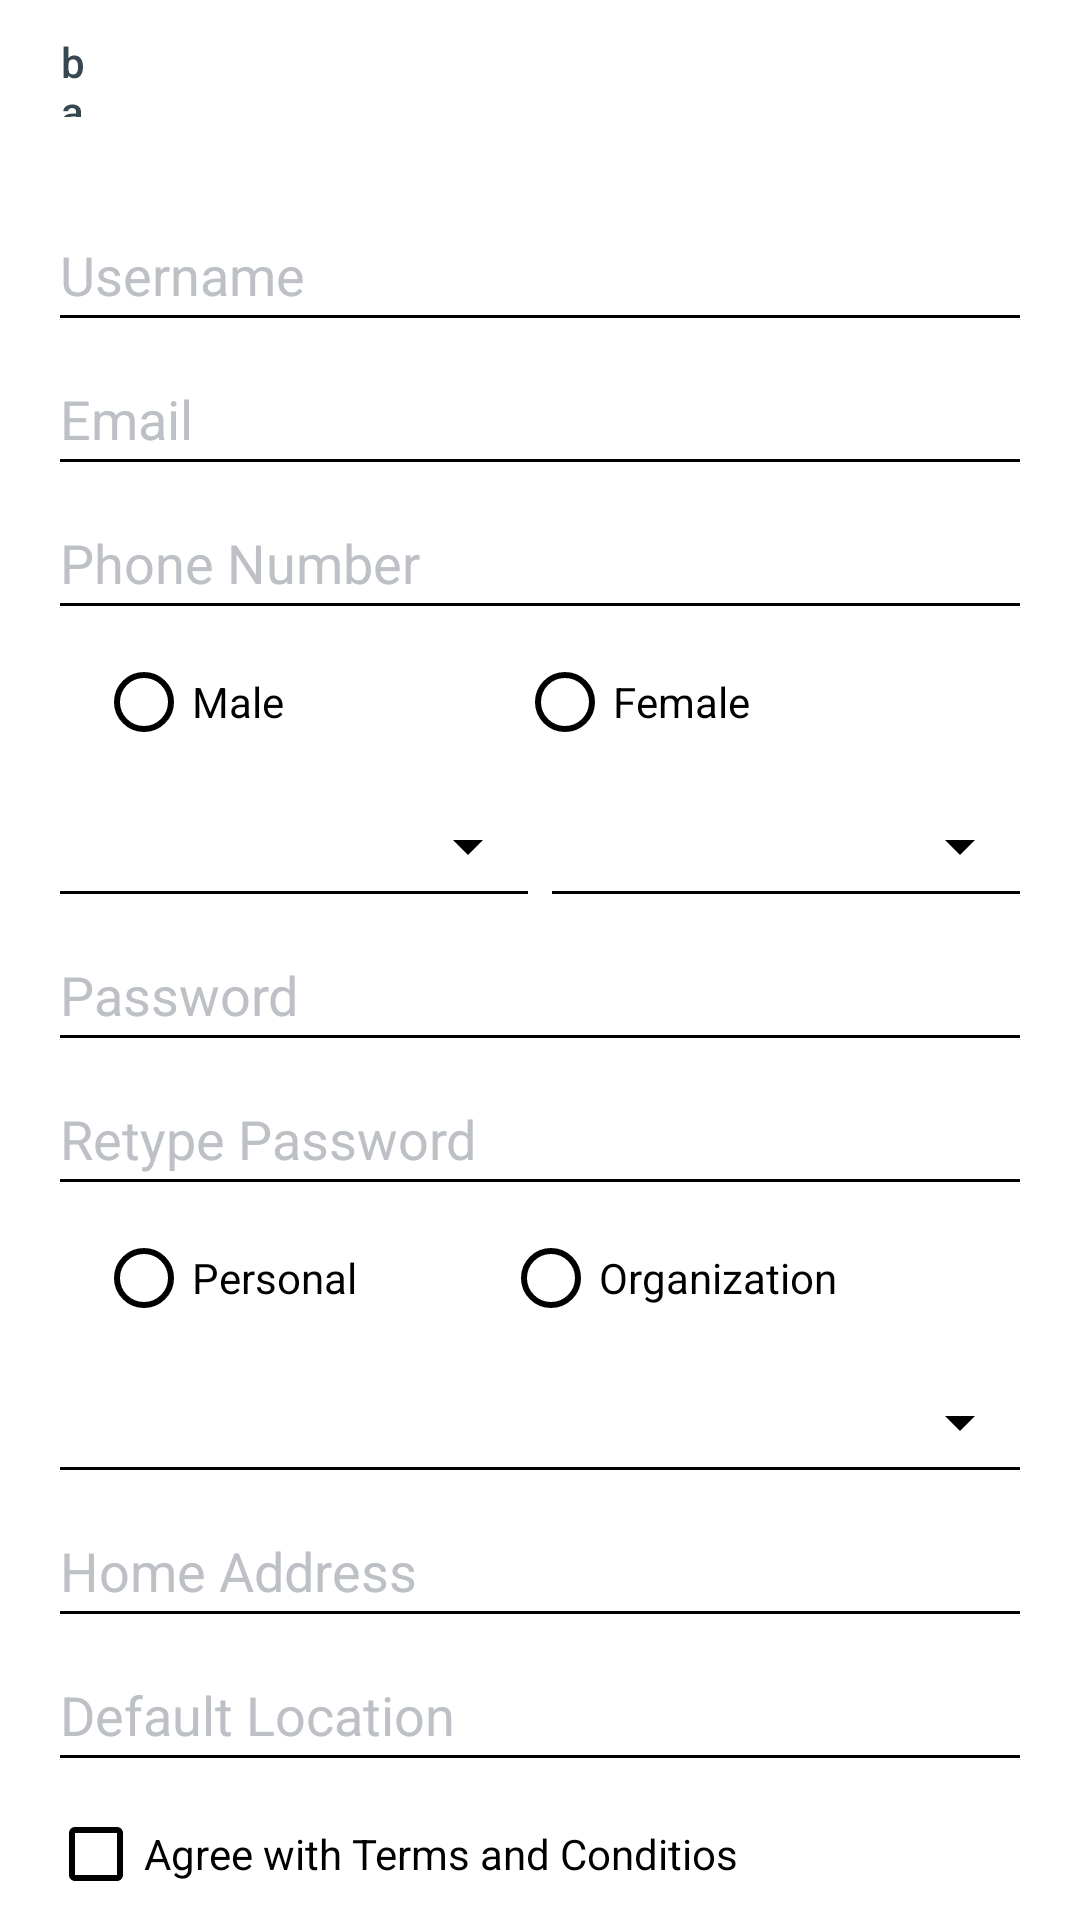

Produce the Android XML layout that renders to this screen, including the resource entries it uses.
<!-- AndroidManifest.xml: application theme Theme.10119233Latihan2 -->
<!-- res/layout/activity_register.xml -->
<?xml version="1.0" encoding="utf-8"?>
<androidx.constraintlayout.widget.ConstraintLayout xmlns:android="http://schemas.android.com/apk/res/android"
    xmlns:app="http://schemas.android.com/apk/res-auto"
    xmlns:tools="http://schemas.android.com/tools"
    android:layout_width="match_parent"
    android:layout_height="match_parent"
    android:background="@color/bg_color"
    tools:context=".ui.register.RegisterActivity">

    <LinearLayout
        android:id="@+id/linearLayout"
        android:layout_width="match_parent"
        android:layout_height="50dp"
        android:background="@drawable/register_header_shadow"
        android:gravity="start|center"
        android:orientation="horizontal"
        app:layout_constraintStart_toStartOf="parent"
        app:layout_constraintTop_toTopOf="parent">

        <com.google.android.material.button.MaterialButton
            style="@style/Widget.MaterialComponents.Button"
            android:id="@+id/register_back_button"
            android:layout_width="48dp"
            android:layout_height="48dp"
            android:background="@android:color/transparent"
            android:hint="@string/back_button"
            android:textColorHint="#37474F"
            app:icon="@drawable/ic_header_back"
            app:iconGravity="textStart"
            app:iconTint="@color/bg_color" />

        <TextView
            android:layout_width="wrap_content"
            android:layout_height="wrap_content"
            android:layout_marginStart="16dp"
            android:text="@string/register"
            android:textColor="@color/bg_color" />
    </LinearLayout>

    <androidx.constraintlayout.widget.ConstraintLayout
        app:layout_constraintTop_toBottomOf="@id/linearLayout"
        android:layout_width="match_parent"
        android:layout_height="wrap_content"
        android:theme="@style/RegisterStyle"
        android:layout_margin="16dp">
        <com.google.android.material.textfield.TextInputEditText
            android:layout_width="match_parent"
            android:layout_height="wrap_content"
            android:minHeight="48dp"
            app:layout_constraintTop_toTopOf="parent"
            android:hint="@string/username"
            android:textColor="@color/black"
            android:textColorHint="@color/gray_400"
            android:id="@+id/register_username"
            />
        <com.google.android.material.textfield.TextInputEditText
            android:layout_width="match_parent"
            android:layout_height="wrap_content"
            android:minHeight="48dp"
            android:hint="@string/email"
            android:textColor="@color/black"
            android:textColorHint="@color/gray_400"
            android:id="@+id/register_email"
            app:layout_constraintTop_toBottomOf="@id/register_username"
            />
        <com.google.android.material.textfield.TextInputEditText
            android:layout_width="match_parent"
            android:layout_height="wrap_content"
            android:minHeight="48dp"
            android:hint="@string/phone_number"
            android:textColor="@color/black"
            android:textColorHint="@color/gray_400"
            android:id="@+id/register_phone"
            app:layout_constraintTop_toBottomOf="@id/register_email"
            />
        <RadioGroup
            android:orientation="horizontal"
            android:paddingEnd="16dp"
            android:paddingStart="16dp"
            android:gravity="center"
            android:id="@+id/register_radio_group"
            android:layout_width="match_parent"
            android:layout_height="wrap_content"
            app:layout_constraintTop_toBottomOf="@id/register_phone">
            <RadioButton
                android:layout_width="wrap_content"
                android:layout_height="wrap_content"
                android:layout_weight="1"
                android:text="@string/male"/>
            <RadioButton
                android:layout_width="wrap_content"
                android:layout_height="wrap_content"
                android:layout_weight="1"
                android:text="@string/female"/>
        </RadioGroup>

        <LinearLayout
            android:id="@+id/spinner_container"
            android:layout_width="match_parent"
            android:layout_height="wrap_content"
            app:layout_constraintTop_toBottomOf="@id/register_radio_group">
            <Spinner
                android:id="@+id/spinner_blood"
                android:layout_width="wrap_content"
                android:layout_height="wrap_content"
                android:minWidth="48dp"
                android:minHeight="48dp"
                android:layout_weight="1"
                android:contentDescription="@string/blood_type"
                style="@style/Widget.AppCompat.Spinner.Underlined"
                />
            <Spinner
                android:id="@+id/spinner_reshus"
                android:layout_width="wrap_content"
                android:layout_height="wrap_content"
                android:minWidth="48dp"
                android:minHeight="48dp"
                android:layout_weight="1"
                android:contentDescription="@string/reshus"
                style="@style/Widget.AppCompat.Spinner.Underlined"
                />
        </LinearLayout>

        <com.google.android.material.textfield.TextInputEditText
            android:layout_width="match_parent"
            android:layout_height="wrap_content"
            android:minHeight="48dp"
            android:hint="@string/password"
            android:inputType="textPassword"
            android:textColor="@color/black"
            android:textColorHint="@color/gray_400"
            android:id="@+id/register_pass"
            app:layout_constraintTop_toBottomOf="@id/spinner_container"
            />
        <com.google.android.material.textfield.TextInputEditText
            android:layout_width="match_parent"
            android:layout_height="wrap_content"
            android:minHeight="48dp"
            android:inputType="textPassword"
            android:hint="@string/retype_pass"
            android:textColor="@color/black"
            android:textColorHint="@color/gray_400"
            android:id="@+id/register_retype_pass"
            app:layout_constraintTop_toBottomOf="@id/register_pass"
            />

        <RadioGroup
            android:orientation="horizontal"
            android:paddingEnd="16dp"
            android:paddingStart="16dp"
            android:gravity="center"
            android:id="@+id/register_radio_group_2"
            android:layout_width="match_parent"
            android:layout_height="wrap_content"
            app:layout_constraintTop_toBottomOf="@id/register_retype_pass">
            <RadioButton
                android:layout_width="wrap_content"
                android:layout_height="wrap_content"
                android:layout_weight="1"
                android:text="@string/personal"/>
            <RadioButton
                android:layout_width="wrap_content"
                android:layout_height="wrap_content"
                android:layout_weight="1"
                android:text="@string/organizatio"/>
        </RadioGroup>

        <Spinner
            android:id="@+id/register_spinner_job"
            android:layout_width="match_parent"
            android:layout_height="wrap_content"
            android:minWidth="48dp"
            android:minHeight="48dp"
            android:contentDescription="@string/job"
            app:layout_constraintTop_toBottomOf="@id/register_radio_group_2"
            style="@style/Widget.AppCompat.Spinner.Underlined"
            />

        <com.google.android.material.textfield.TextInputEditText
            android:layout_width="match_parent"
            android:layout_height="wrap_content"
            android:minHeight="48dp"
            android:hint="@string/home_address"
            android:textColor="@color/black"
            android:textColorHint="@color/gray_400"
            android:id="@+id/register_home_address"
            app:layout_constraintTop_toBottomOf="@id/register_spinner_job"
            />
        <com.google.android.material.textfield.TextInputEditText
            android:layout_width="match_parent"
            android:layout_height="wrap_content"
            android:minHeight="48dp"
            android:hint="@string/default_location"
            android:textColor="@color/black"
            android:textColorHint="@color/gray_400"
            android:id="@+id/register_def_location"
            android:drawableEnd="@drawable/ic_blood_needed_location"
            app:layout_constraintTop_toBottomOf="@id/register_home_address"
            />
        <CheckBox
            android:id="@+id/register_agree_term"
            android:layout_width="match_parent"
            android:layout_height="wrap_content"
            app:layout_constraintTop_toBottomOf="@id/register_def_location"
            android:text="@string/agree_with_terms_and_conditios"
            />

        <com.google.android.material.button.MaterialButton
            style="@style/Widget.MaterialComponents.Button.OutlinedButton"
            android:layout_width="match_parent"
            android:id="@+id/register_reg_button"
            android:layout_height="52dp"
            android:text="@string/register_button"
            android:textColor="#0277BD"
            app:layout_constraintTop_toBottomOf="@id/register_agree_term"
            app:strokeColor="@color/light_blue" />
    </androidx.constraintlayout.widget.ConstraintLayout>
</androidx.constraintlayout.widget.ConstraintLayout>
<!-- resources referenced by this layout -->
<resources>
  <color name="bg_color">#ffffff</color>
  <color name="black">#FF000000</color>
  <color name="gray_400">#BDC1C6</color>
  <color name="light_blue">#43b3e6</color>
  <!-- drawable register_header_shadow (drawable) -->
  <?xml version="1.0" encoding="utf-8"?>
  <layer-list xmlns:android="http://schemas.android.com/apk/res/android">
      <item>
          <shape android:shape="rectangle">
              <solid android:color="@color/shadow_header"/>
              <corners android:radius="2dp"/>
          </shape>
      </item>
  
      <item
          android:left="0dp"
          android:right="0dp"
          android:top="0dp"
          android:bottom="2dp"
          >
              <bitmap android:src="@drawable/ic_header"/>
      </item>
  </layer-list>
  <string name="agree_with_terms_and_conditios">Agree with Terms and Conditios</string>
  <string name="back_button">back button</string>
  <string name="blood_type">Blood Type</string>
  <string name="default_location">Default Location</string>
  <string name="email">Email</string>
  <string name="female">Female</string>
  <string name="home_address">Home Address</string>
  <string name="job">Job</string>
  <string name="male">Male</string>
  <string name="organizatio">Organization</string>
  <string name="password">Password</string>
  <string name="personal">Personal</string>
  <string name="phone_number">Phone Number</string>
  <string name="register">REGISTER</string>
  <string name="register_button">Register</string>
  <string name="reshus">Reshus</string>
  <string name="retype_pass">Retype Password</string>
  <string name="username">Username</string>
  <style name="RegisterStyle" parent="Theme.MaterialComponents.DayNight.NoActionBar">
          
          <item name="colorPrimary">@color/purple_500</item>
          <item name="colorPrimaryVariant">@color/light_blue</item>
          <item name="colorOnPrimary">@color/white</item>
          
          <item name="colorSecondary">@color/teal_200</item>
          <item name="colorSecondaryVariant">@color/teal_700</item>
          <item name="colorOnSecondary">@color/black</item>
          
          <item name="android:statusBarColor" tools:targetApi="l">?attr/colorPrimaryVariant</item>
          
          <item name="colorControlNormal">@color/black</item>
          <item name="colorControlActivated">@color/light_blue</item>
          <item name="colorControlHighlight">@color/teal_700</item>
      </style>
  <style name="Theme.10119233Latihan2" parent="Theme.MaterialComponents.DayNight.NoActionBar">
          
          <item name="colorPrimary">@color/purple_500</item>
          <item name="colorPrimaryVariant">@color/light_blue</item>
          <item name="colorOnPrimary">@color/white</item>
          
          <item name="colorSecondary">@color/teal_200</item>
          <item name="colorSecondaryVariant">@color/teal_700</item>
          <item name="colorOnSecondary">@color/black</item>
          
          <item name="android:statusBarColor" tools:targetApi="l">?attr/colorPrimaryVariant</item>
          
          <item name="colorControlNormal">@color/white</item>
          <item name="colorControlActivated">@color/light_blue</item>
          <item name="colorControlHighlight">@color/teal_700</item>
      </style>
  <color name="shadow_header">#d1d2d4</color>
  <color name="purple_500">#FF6200EE</color>
  <color name="white">#FFFFFFFF</color>
  <color name="teal_200">#FF03DAC5</color>
  <color name="teal_700">#FF018786</color>
</resources>
